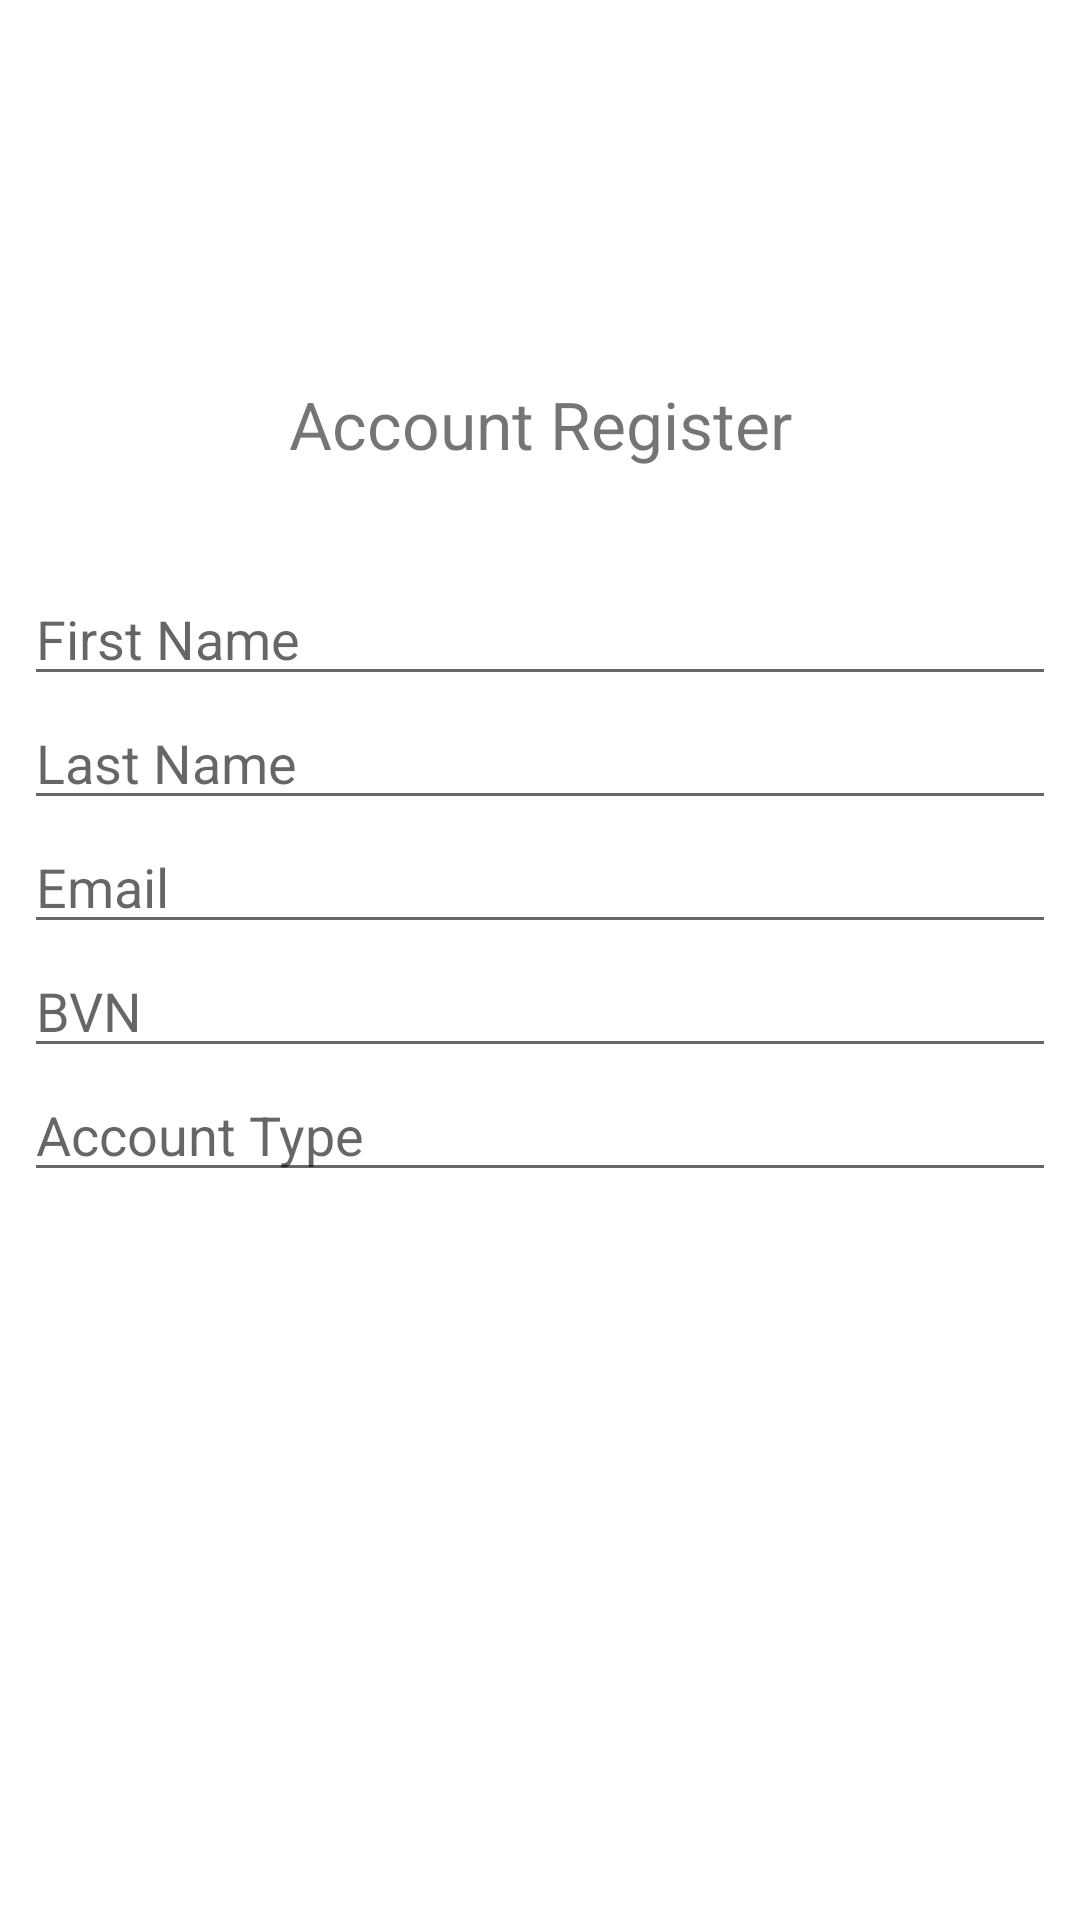

This screen was rendered from an Android layout file. Write that file and the resources it references.
<!-- AndroidManifest.xml: application theme AppTheme -->
<!-- res/layout/activity_account_register.xml -->
<?xml version="1.0" encoding="utf-8"?>
<LinearLayout xmlns:android="http://schemas.android.com/apk/res/android"
    xmlns:app="http://schemas.android.com/apk/res-auto"
    xmlns:tools="http://schemas.android.com/tools"
    android:layout_width="match_parent"
    android:layout_height="match_parent"
    android:padding="8dp">

    <LinearLayout
        android:layout_width="match_parent"
        android:layout_height="wrap_content"
        android:layout_gravity="center_vertical"
        android:orientation="vertical">

        <TextView
            android:id="@+id/register"
            android:layout_width="match_parent"
            android:layout_height="64dp"
            android:layout_gravity="center_horizontal"
            android:text="@string/account_register"
            android:textAlignment="center"

            android:textSize="22sp" />


            <EditText
                android:id="@+id/f_name"
                android:layout_width="match_parent"
                android:layout_height="wrap_content"
                android:hint="@string/first_name"
                android:inputType="textPersonName"
                android:maxLines="1"
                android:drawablePadding="10dp"
                android:imeOptions="actionNext"
                android:autofillHints="" />

            <EditText
                android:id="@+id/l_name"
                android:layout_width="match_parent"
                android:layout_height="wrap_content"
                android:hint="@string/last_name"
                android:inputType="textPersonName"
                android:maxLines="1"
                android:drawablePadding="10dp"
                android:imeOptions="actionNext"
                android:autofillHints="" />

            <EditText
                android:id="@+id/user_email"
                android:layout_width="match_parent"
                android:layout_height="wrap_content"
                android:hint="@string/Email"
                android:inputType="textEmailAddress"
                android:drawablePadding="10dp"
                android:imeOptions="actionNext"
                android:autofillHints="" />

            <EditText
                android:id="@+id/bvn"
                android:layout_width="match_parent"
                android:layout_height="wrap_content"
                android:hint="@string/bvn"
                android:maxLines="1"
                android:imeOptions="actionDone"
                android:inputType="textPersonName"
                android:drawablePadding="10dp"
                android:autofillHints="" />

            <EditText
                android:id="@+id/account_type"
                android:layout_width="match_parent"
                android:layout_height="wrap_content"
                android:hint="@string/account_type"
                android:maxLines="1"
                android:imeOptions="actionDone"
                android:inputType="textPersonName"
                android:drawablePadding="10dp"
                android:autofillHints="" />

        <Button
            android:id="@+id/btn_next"
            style="@style/Widget.AppCompat.Button.Colored"
            android:layout_width="wrap_content"
            android:layout_height="40dp"
            android:layout_marginTop="20dp"
            android:layout_gravity="center_horizontal"
            android:background="@drawable/btn"
            android:onClick="onCreateOptionsMenu"
            android:text="@string/next" />

        <ProgressBar
            android:layout_width="wrap_content"
            android:visibility="invisible"
            android:layout_height="wrap_content"
            android:layout_gravity="center_horizontal"
            android:layout_marginTop="8dp"
            android:id="@+id/id_loader"/>



    </LinearLayout>

</LinearLayout>
<!-- resources referenced by this layout -->
<resources>
  <string name="Email">Email</string>
  <string name="account_register">Account Register</string>
  <string name="account_type">Account Type</string>
  <string name="bvn">BVN</string>
  <string name="first_name">First Name</string>
  <string name="last_name">Last Name</string>
  <string name="next">Next</string>
  <style name="AppTheme" parent="Theme.MaterialComponents.Light">
          
          <item name="colorPrimary">@color/colorPrimary</item>
          <item name="colorPrimaryDark">@color/colorPrimaryDark</item>
          <item name="colorAccent">@color/colorAccent</item>
          <item name="colorError">@color/textInputErrorColor</item>
      </style>
  <color name="colorPrimary">#0888CD</color>
  <color name="colorPrimaryDark">#0D05EA</color>
  <color name="colorAccent">#05265A</color>
  <color name="textInputErrorColor">#E31111</color>
</resources>
